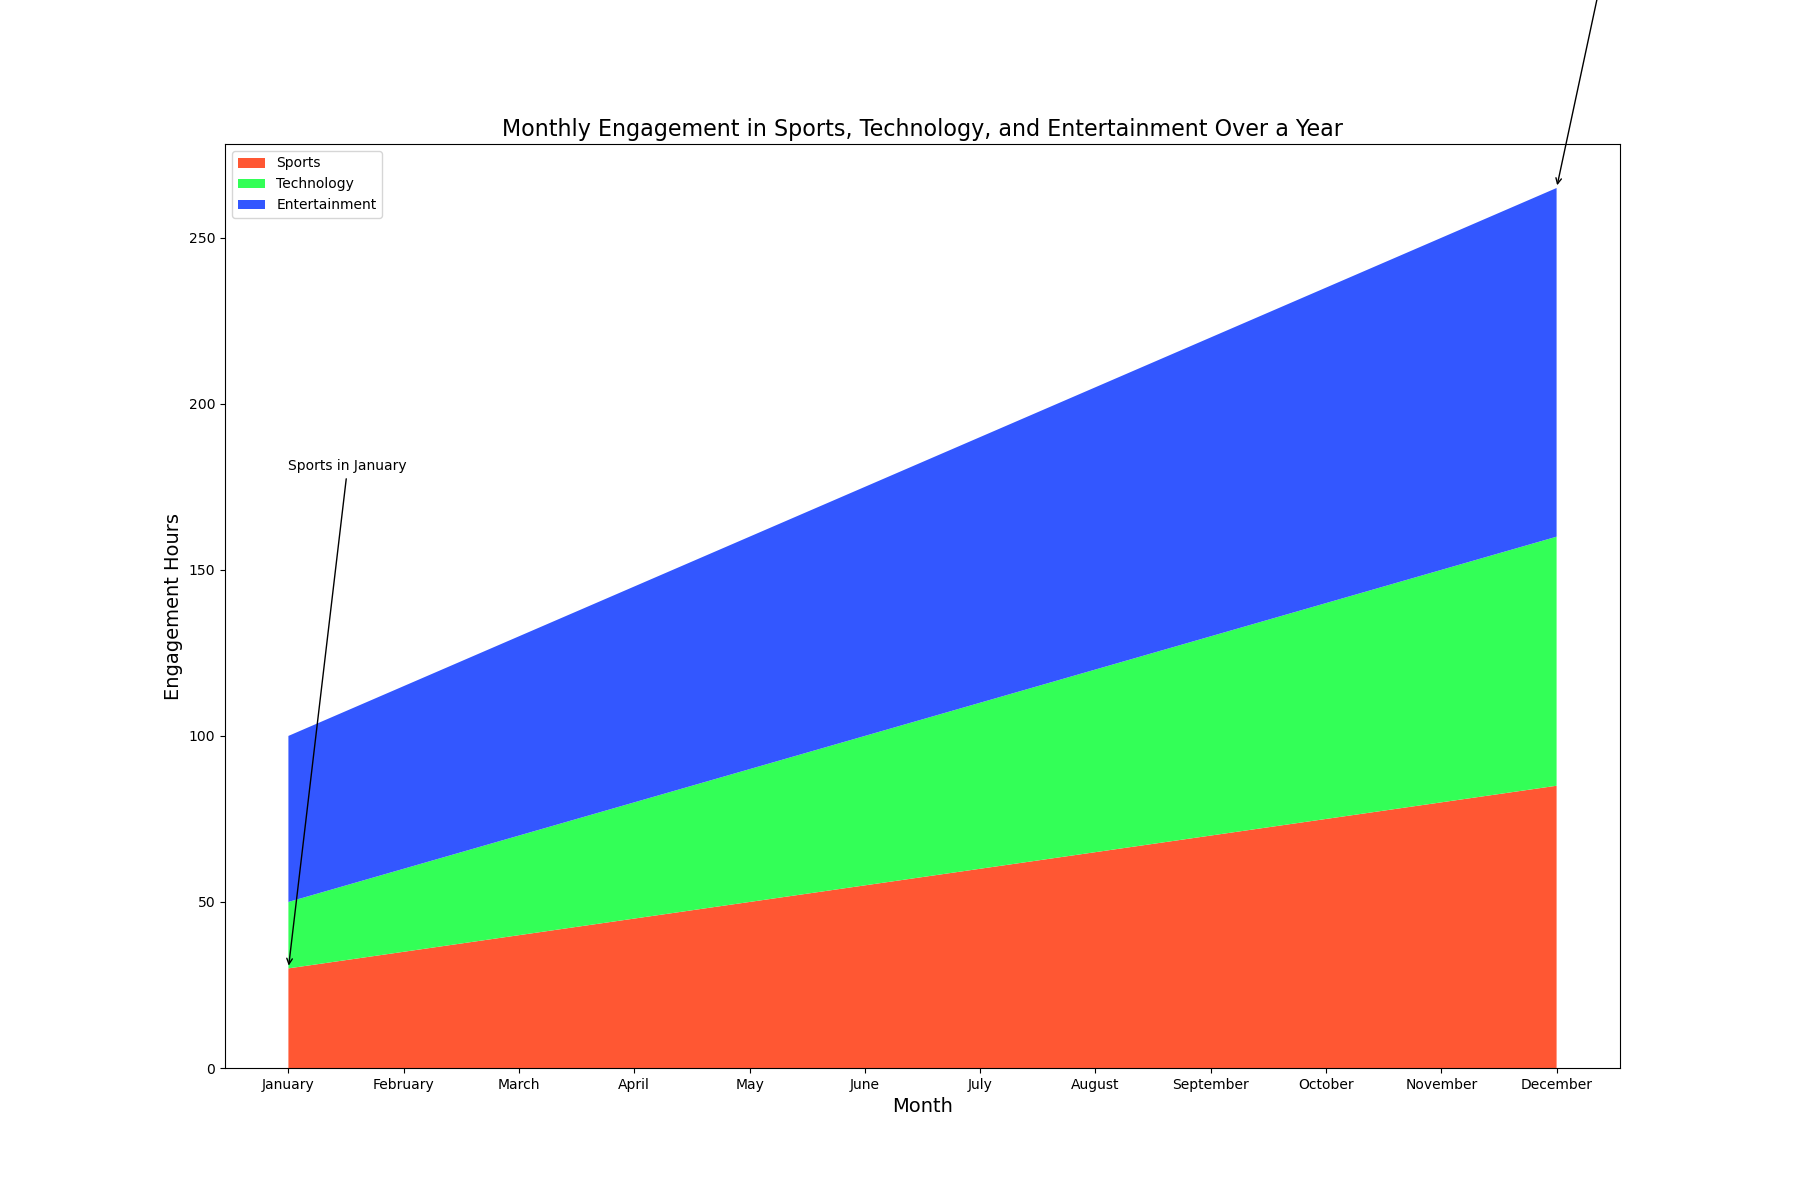

The data file committed next to this chart (first rows):
Month, Sports, Technology, Entertainment
January, 30, 20, 50
February, 35, 25, 55
March, 40, 30, 60
April, 45, 35, 65
May, 50, 40, 70
June, 55, 45, 75
July, 60, 50, 80
August, 65, 55, 85
September, 70, 60, 90
October, 75, 65, 95
November, 80, 70, 100
December, 85, 75, 105
